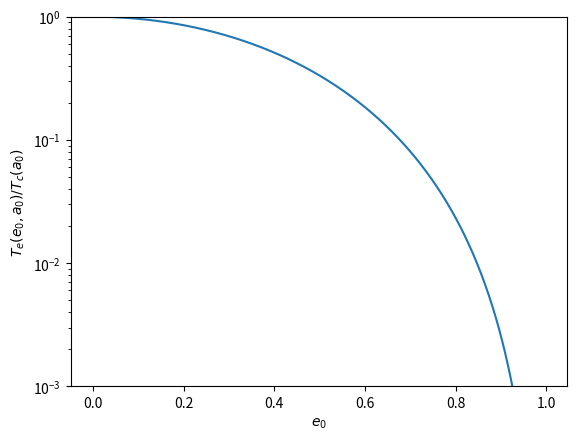

This figure's Python source:
"""

This code recreates Figure 1 of https://arxiv.org/pdf/1905.06086.pdf

This code (so far) only recreates the solid blue curve.

# todo: recreate the other curves.

"""

import numpy as np
from scipy.constants import c, G
from scipy.integrate import solve_ivp
import matplotlib.pyplot as plt

# [redacted]
M1 = 10.7 * 2e30
M2 = 10.3 * 2e30
a0 = 454368025.65
e0 = 0.825

# cfg = {
# 	'M1' : 1.33 * Solar_Mass, # Kilograms
# 	'M2' : 1.35 * Solar_Mass, # Kilograms
# 	'a0' : 3.28 * 696340, # Kilometers
# 	'e0' : 0.274 # 0 <= e < 1
# }

# Specify the age of the universe as an integration span
t_span = (0, 13.8e9)
t_eval = np.linspace(t_span[0], t_span[1], 10000)

# Constant term for use in the ODEs
beta = 64/5 * (G**3*M1*M2*(M1+M2))/(c**5)

# Recreating Fig 1 of https://arxiv.org/pdf/1905.06086.pdf
e = np.linspace(0, 0.995, 1000)
T = []

for e0 in e:
	# At every iteration of the eccentricity, compute T_e / T_c
	# T_c is the coalescence time for a circular orbit with the same SMA
	T_e = a0**4 / (4*beta) * (1-e0**2)**(7/2) / ((1-e0**(7.4))**(1/5)*(1+121/304 * e0**2))
	T_c = a0**4 / (4*beta)

	T_ratio = T_e / T_c
	T.append(T_ratio)

# Regular plotting stuff
plt.semilogy(e, T)
plt.ylim(10**-3, 10**0)
plt.xlabel(r"$e_0$")
plt.ylabel(r"$T_e(e_0, a_0)/T_c(a_0)$")
plt.show()